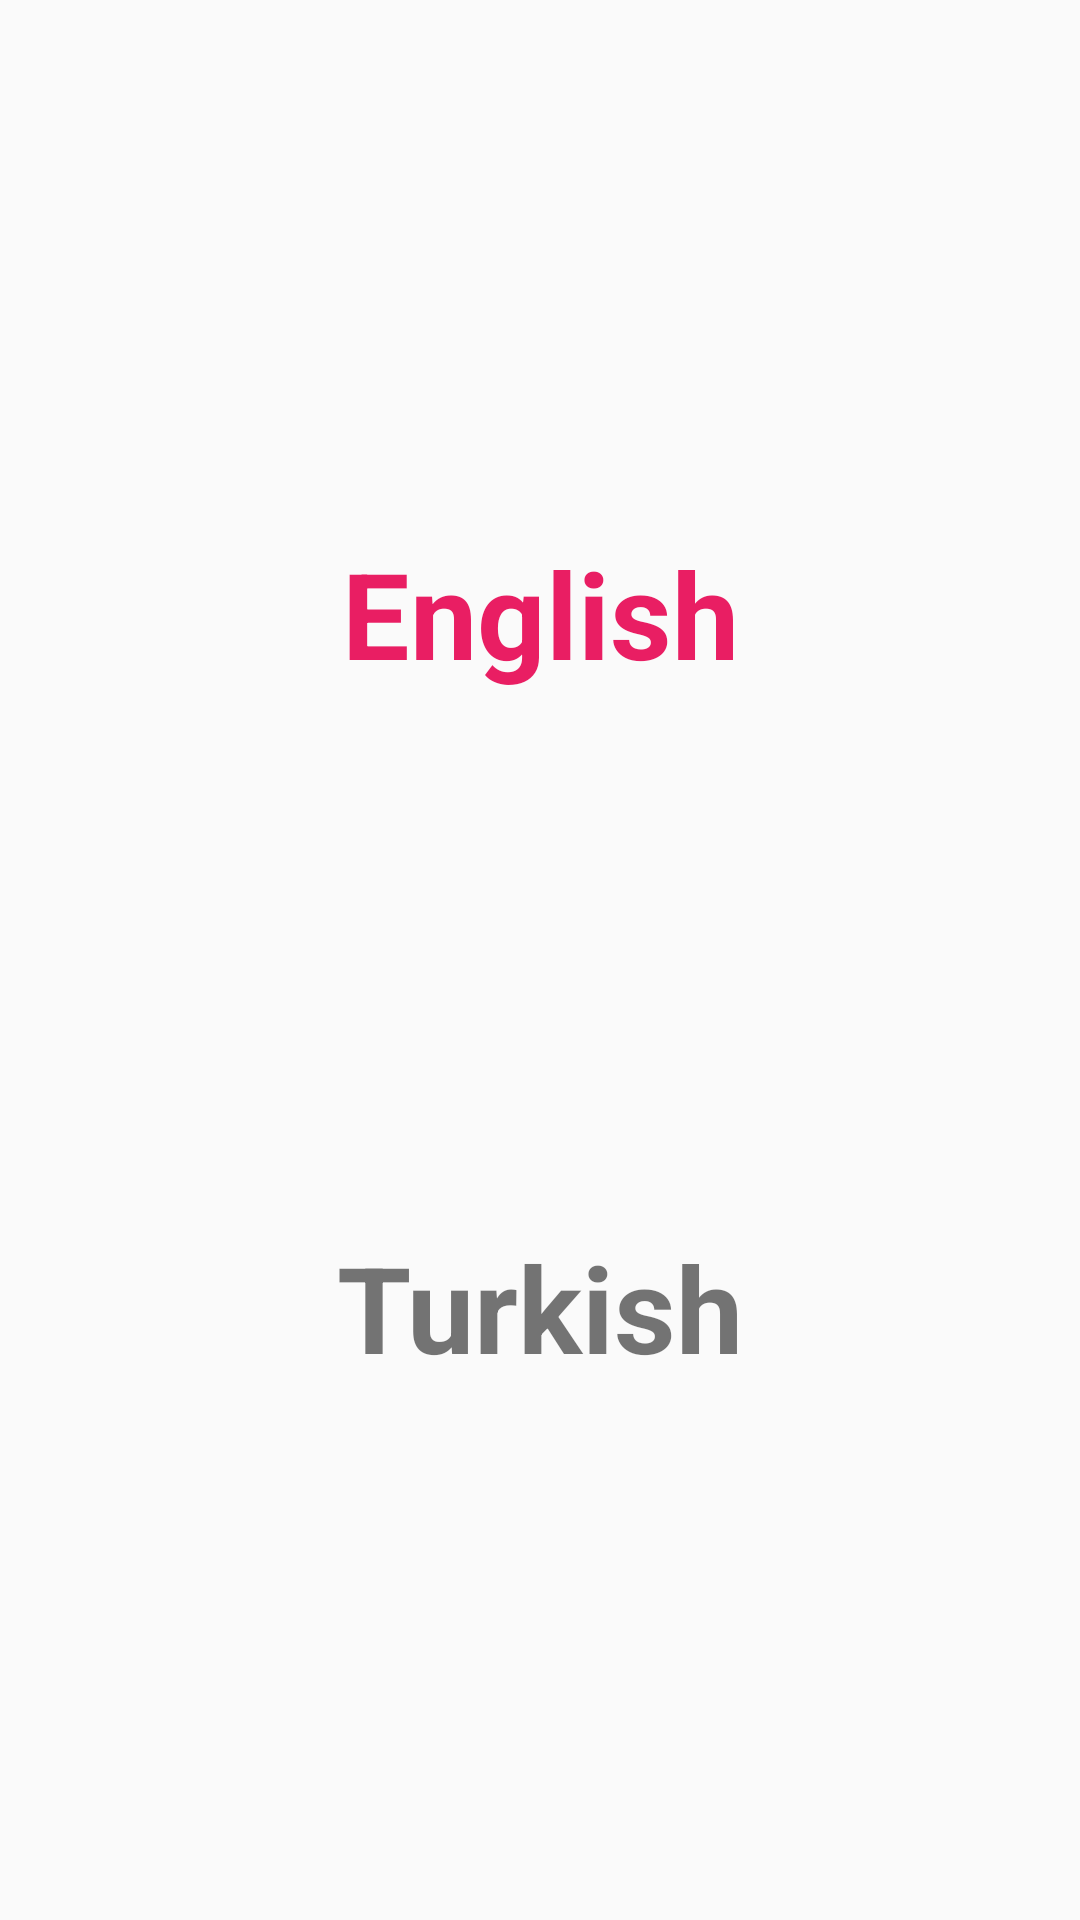

Here is an Android app screen rendered from its layout file. Give the layout XML and the strings, colors and styles it references.
<!-- AndroidManifest.xml: application theme Theme.KotlinDictionaryAppVolley -->
<!-- res/layout/activity_detail_screen.xml -->
<?xml version="1.0" encoding="utf-8"?>
<androidx.constraintlayout.widget.ConstraintLayout xmlns:android="http://schemas.android.com/apk/res/android"
    xmlns:app="http://schemas.android.com/apk/res-auto"
    xmlns:tools="http://schemas.android.com/tools"
    android:id="@+id/main"
    android:layout_width="match_parent"
    android:layout_height="match_parent"
    tools:context=".view.DetailScreenActivity">

    <TextView
        android:id="@+id/textViewEnglish2"
        android:layout_width="wrap_content"
        android:layout_height="wrap_content"
        android:text="English"
        android:textColor="#E91E63"
        android:textSize="40sp"
        android:textStyle="bold"
        app:layout_constraintBottom_toTopOf="@+id/textViewTurkish2"
        app:layout_constraintEnd_toEndOf="parent"
        app:layout_constraintHorizontal_bias="0.5"
        app:layout_constraintStart_toStartOf="parent"
        app:layout_constraintTop_toTopOf="parent"
        app:layout_constraintVertical_bias="0.5" />

    <TextView
        android:id="@+id/textViewTurkish2"
        android:layout_width="wrap_content"
        android:layout_height="wrap_content"
        android:text="Turkish"
        android:textSize="40sp"
        android:textStyle="bold"
        app:layout_constraintBottom_toBottomOf="parent"
        app:layout_constraintEnd_toEndOf="parent"
        app:layout_constraintHorizontal_bias="0.5"
        app:layout_constraintStart_toStartOf="parent"
        app:layout_constraintTop_toBottomOf="@+id/textViewEnglish2"
        app:layout_constraintVertical_bias="0.5" />
</androidx.constraintlayout.widget.ConstraintLayout>
<!-- resources referenced by this layout -->
<resources>
  <style name="Theme.KotlinDictionaryAppVolley" parent="Base.Theme.KotlinDictionaryAppVolley" />
  <style name="Base.Theme.KotlinDictionaryAppVolley" parent="Theme.AppCompat.DayNight.DarkActionBar">
          
          
          <item name="windowActionBar">false</item>
          <item name="windowNoTitle">true</item>
      </style>
</resources>
